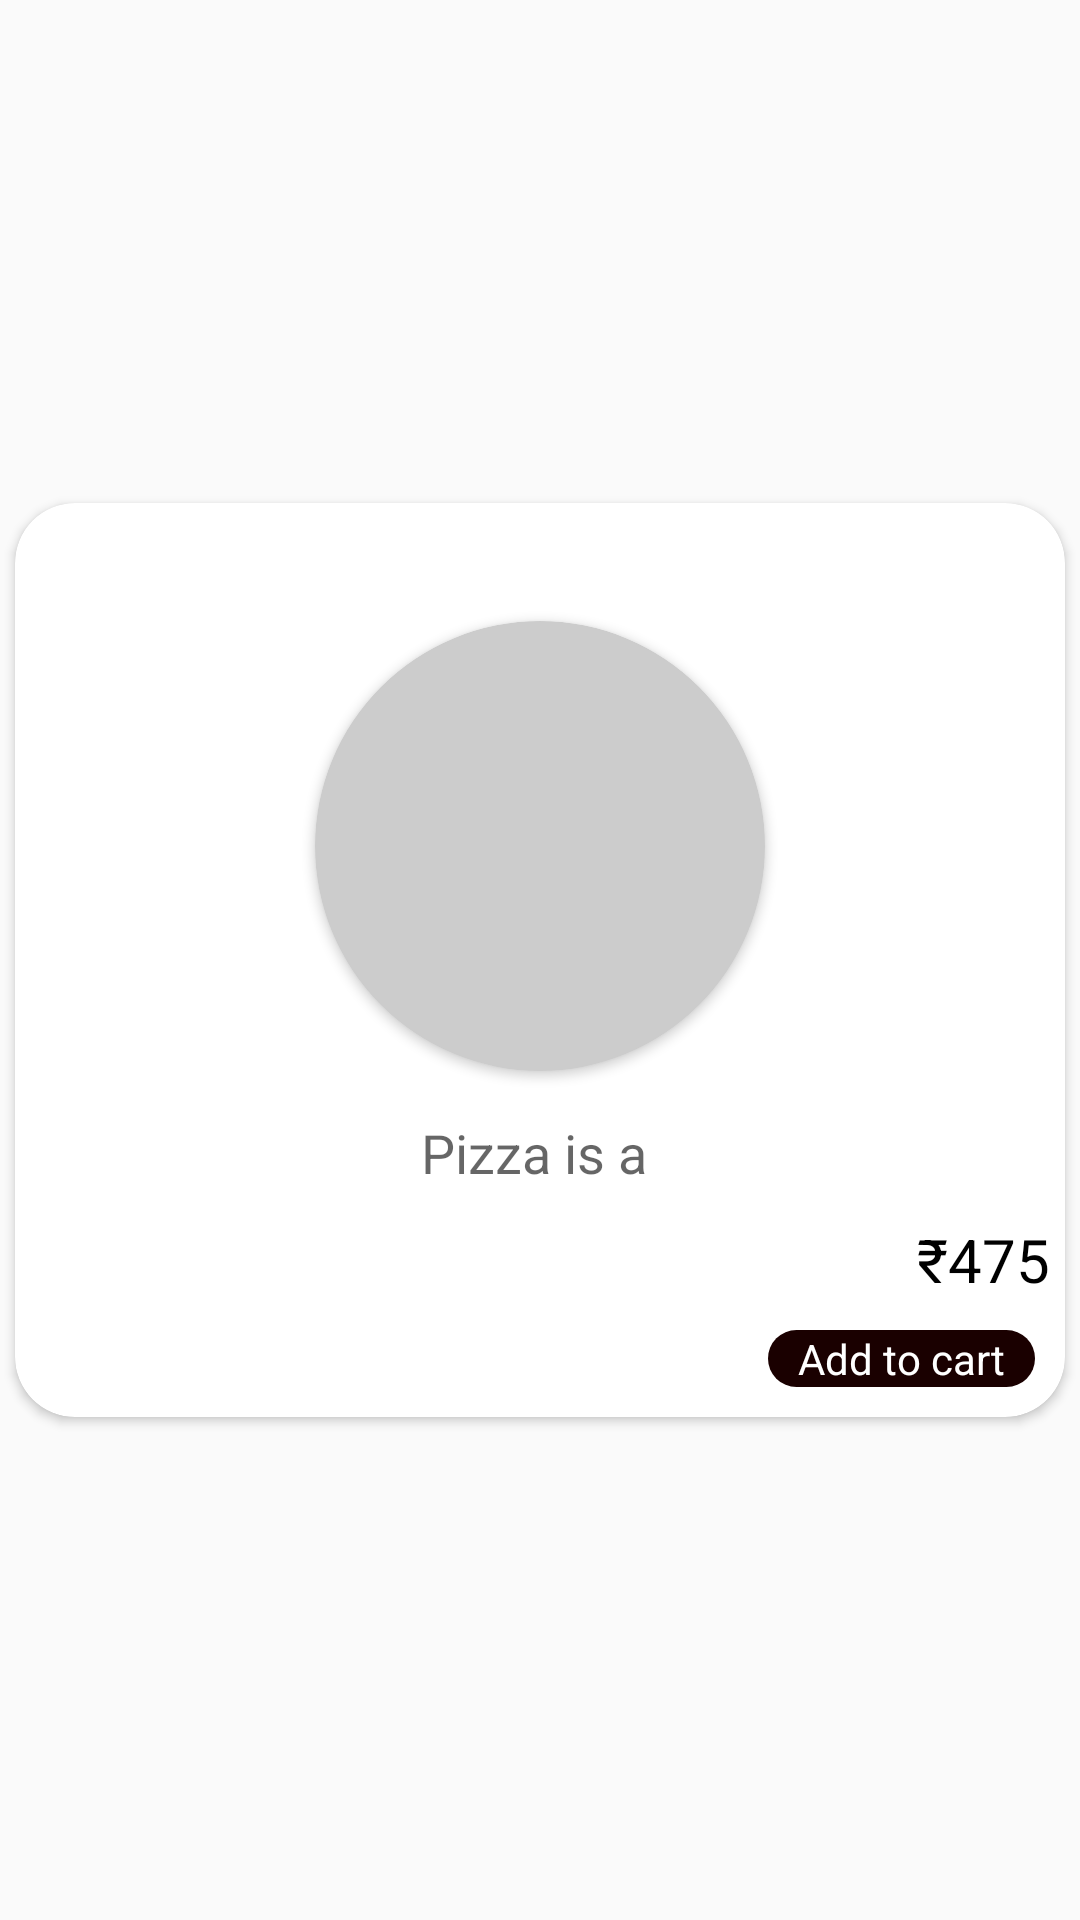

The Android layout XML behind this screen, and the referenced resources:
<!-- AndroidManifest.xml: application theme AppTheme -->
<!-- res/layout/products_item_layout_temp.xml -->
<?xml version="1.0" encoding="utf-8"?>
<androidx.constraintlayout.widget.ConstraintLayout  android:layout_width="match_parent"
    android:layout_height="wrap_content"
    xmlns:tools="http://schemas.android.com/tools"
    xmlns:card_view="http://schemas.android.com/apk/res-auto"
    xmlns:android="http://schemas.android.com/apk/res/android"
    xmlns:app="http://schemas.android.com/apk/res-auto">


    <androidx.cardview.widget.CardView
        android:id="@+id/card_view"
        android:layout_width="match_parent"
        android:layout_height="wrap_content"
        android:layout_margin="@dimen/card_margin"
        android:layout_marginVertical="5dp"
        android:elevation="95dp"
        card_view:layout_constraintBottom_toBottomOf="parent"
        card_view:layout_constraintEnd_toEndOf="parent"
        card_view:layout_constraintStart_toStartOf="parent"
        card_view:layout_constraintTop_toTopOf="parent"
        app:cardCornerRadius="20dp"

        >

        <androidx.constraintlayout.widget.ConstraintLayout
            android:id="@+id/constraint"
            android:layout_width="match_parent"
            android:layout_height="wrap_content">


            <TextView
                android:id="@+id/product_name"
                style="@style/TextAppearance.AppCompat.Large"
                android:layout_width="wrap_content"
                android:layout_height="wrap_content"
                android:backgroundTint="@color/colorPrimaryDark"
                android:gravity="center"
                android:padding="5dp"
                android:textColor="@color/black"
                android:textStyle="bold"
                card_view:layout_constraintEnd_toEndOf="parent"
                card_view:layout_constraintStart_toStartOf="parent"
                card_view:layout_constraintTop_toTopOf="parent"
                tools:text="Pizza" />

            <androidx.cardview.widget.CardView
                android:layout_width="150sp"
                android:layout_height="150sp"
                app:layout_constraintTop_toBottomOf="@id/product_name"
                card_view:layout_constraintEnd_toEndOf="parent"
                card_view:layout_constraintStart_toStartOf="parent"
                android:layout_gravity="center"
                app:cardCornerRadius="150dp"
                app:cardBackgroundColor="@color/transparent_white_slides"
                android:id="@+id/product_imagee"
                >


                <ImageView
                    android:id="@+id/product_image"


                    android:layout_width="150sp"
                    android:layout_height="150sp"
                    android:scaleType="centerCrop"
                    android:src="@drawable/pizza"
                   />
            </androidx.cardview.widget.CardView>


            <TextView
        android:id="@+id/product_Price"
        android:layout_marginRight="5dp"
        app:layout_constraintEnd_toEndOf="parent"
        android:layout_width="wrap_content"
        android:layout_height="wrap_content"
        style="@style/TextAppearance.AppCompat.Large"
        android:text="475"
        android:textSize="20dp"
        android:textColor="@color/black"
        card_view:layout_constraintTop_toBottomOf="@id/product_Description"
        />

    <TextView
        android:layout_width="wrap_content"
        android:layout_height="wrap_content"
        android:text="₹"
        android:textSize="20dp"
        android:textColor="@color/black"
        app:layout_constraintEnd_toStartOf="@id/product_Price"
        card_view:layout_constraintTop_toBottomOf="@id/product_Description"
        />

            <TextView
                android:id="@+id/product_Description"
                style="@style/TextAppearance.AppCompat.Medium"
                android:layout_width="wrap_content"
                android:layout_height="wrap_content"
                android:layout_marginTop="5dp"
                android:lineSpacingExtra="5dp"
                android:padding="10dp"
                android:text="Pizza is a "
                card_view:layout_constraintEnd_toEndOf="parent"
                card_view:layout_constraintStart_toStartOf="parent"
                card_view:layout_constraintTop_toBottomOf="@id/product_imagee" />





    <TextView
        android:id="@+id/product_category"
        android:textAllCaps="false"
        android:layout_width="wrap_content"
        android:layout_height="wrap_content"
        android:background="@drawable/buttons"
        android:text="Add to cart"
        android:textColor="@color/white"
        app:layout_constraintEnd_toEndOf="parent"
        android:layout_margin="10dp"
        android:paddingHorizontal="10dp"
        app:layout_constraintBottom_toBottomOf="parent"
        app:layout_constraintTop_toBottomOf="@id/product_Price"
        />
        </androidx.constraintlayout.widget.ConstraintLayout>
    </androidx.cardview.widget.CardView>

</androidx.constraintlayout.widget.ConstraintLayout>


    
<!-- resources referenced by this layout -->
<resources>
  <color name="black">#000</color>
  <color name="colorPrimaryDark">#1a0000</color>
  <color name="transparent_white_slides">#CCCCCC</color>
  <color name="white">#fff</color>
  <dimen name="card_margin">5dp</dimen>
  <!-- drawable buttons (drawable) -->
  <?xml version="1.0" encoding="utf-8"?>
  <shape xmlns:android="http://schemas.android.com/apk/res/android">
  
      <solid
          android:color="@color/colorPrimaryDark"
          ></solid>
      <corners
          android:radius="15dp"
          ></corners>
  
  </shape>
  <style name="AppTheme" parent="Theme.AppCompat.Light.DarkActionBar">
          
          <item name="colorPrimary">@color/colorPrimary</item>
          <item name="colorPrimaryDark">@color/colorPrimaryDark</item>
          <item name="colorAccent">@color/colorAccent</item>
          <item name="android:windowAnimationStyle">@null</item>
  
          <item name="windowActionBar">false</item>
          <item name="windowNoTitle">true</item>
  
      </style>
  <color name="colorPrimary">#1a0000</color>
  <color name="colorAccent">#D81B60</color>
</resources>
